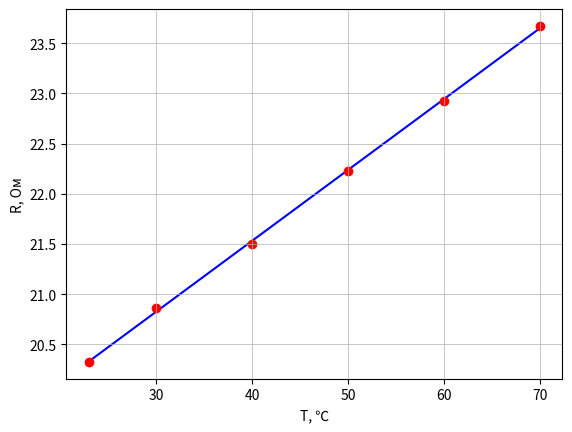

Here is the Python script that generated this plot:
import numpy as np
import matplotlib.pyplot as plt

T1 = 23
I_1 = (10**(-3))*np.array([10.16, 19.627, 29.5, 40.53, 49.8, 60.88]) #мА
U_n1 = np.array([0.207, 0.4, 0.6, 0.83, 1.026, 1.26])#В
R_n1 = U_n1/I_1
Q1 = U_n1*I_1

t1 = np.polyfit(Q1, R_n1, 1)
f1 = np.poly1d(t1)


T2 = 30
I_2 = (10**(-3))*np.array([10.15, 19.08, 31.56, 40.73, 50, 60.47]) #мА
U_n2 = np.array([0.212, 0.398, 0.66, 0.86, 1.057, 1.28])#В
R_n2 = U_n2/I_2
Q2 = U_n2*I_2

t2 = np.polyfit(Q2, R_n2, 1)
f2 = np.poly1d(t2)


T3 = 40
I_3 = (10**(-3))*np.array([10.14, 19.04, 29.33, 40.345, 50.08, 60.04]) #мА
U_n3 = np.array([0.218, 0.41, 0.634, 0.876, 1.092, 1.317])#В
R_n3 = U_n3/I_3
Q3 = U_n3*I_3

t3 = np.polyfit(Q3, R_n3, 1)
f3 = np.poly1d(t3)


T4 = 50
I_4 = (10**(-3))*np.array([10.124, 21.84, 31.288, 39.895, 50.53, 60.272]) #мА
U_n4 = np.array([0.225, 0.487, 0.699, 0.894, 1.138, 1.365])#В
R_n4 = U_n4/I_4
Q4 = U_n4*I_4

t4 = np.polyfit(Q4, R_n4, 1)
f4 = np.poly1d(t4)


T6 = 60
I_6 = (10**(-3))*np.array([10.107, 20.726, 29.048, 39.637, 50.703, 60.512]) #мА
U_n6 = np.array([0.232, 0.476, 0.669, 0.916, 1.178, 1.414])#В
R_n6 = U_n6/I_6
Q6 = U_n6*I_6

t6 = np.polyfit(Q6, R_n6, 1)
f6 = np.poly1d(t6)


T7 = 70
I_7 = (10**(-3))*np.array([10.09, 20.657, 30.972, 39.383, 50.877, 61.702]) #мА
U_n7 = np.array([0.239, 0.49, 0.736, 0.939, 1.218, 1.486])#В
R_n7 = U_n7/I_7
Q7 = U_n7*I_7

t7 = np.polyfit(Q7, R_n7, 1)
f7 = np.poly1d(t7)

R = np.array([f1(0), f2(0), f3(0), f4(0), f6(0), f7(0)])
T = np.array([T1, T2, T3, T4, T6, T7])
sr_T = sum(T)/6
sr_R = sum(R)/6
sr_TR = sum(T*R)/6
sr_T_kv = sum(T**2)/6
sr_kv_T = sr_T**2
sr_R_kv = sum(R**2)/6
sr_kv_R = sr_R**2
k = (sr_TR - sr_T*sr_R)/(sr_T_kv - sr_kv_T)
sigma_angle = (1/(6**0.5))*(((sr_R_kv - sr_kv_R)/(sr_T_kv - sr_kv_T) - k**2)**0.5)
print(k, sigma_angle)

fig, ax = plt.subplots()

t = np.polyfit(T, R, 1)
f = np.poly1d(t)

plt.scatter(T, R, c="r", zorder = 1)
plt.plot(T, f(T),
         linestyle='-', alpha = 1,
         color = "b", ms=5, zorder = 0)
plt.grid(linewidth = 0.5)

plt.ylabel('R, Ом', fontsize=10)
plt.xlabel('T, ℃', fontsize=10)
plt.savefig("График зависимости сопротивления от температуры", dpi=600)

plt.show()
